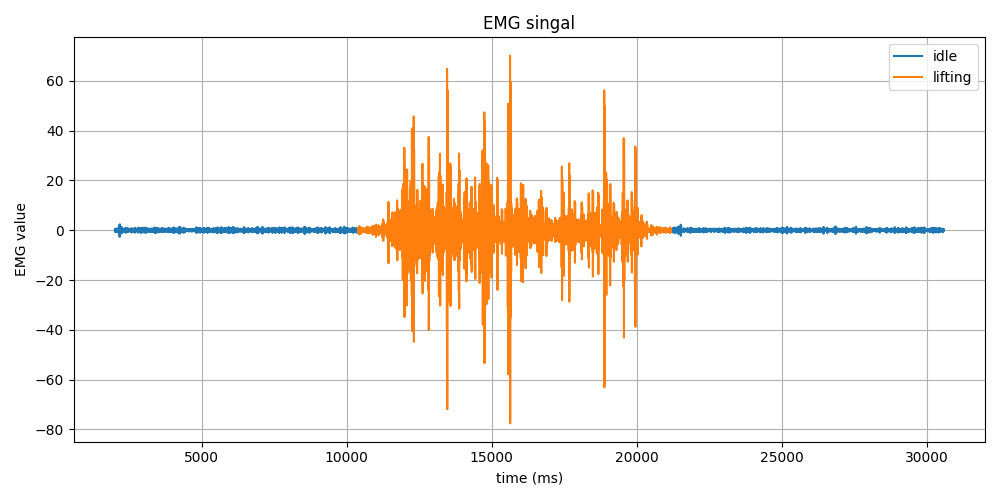

The table this chart was drawn from, first rows:
Time (ms), EMG Value, Label
2013, 0.45, idle
2013, 0.49, idle
2013, -0.04, idle
2013, -0.63, idle
2021, -0.66, idle
2024, -0.12, idle
2026, 0.41, idle
2027, 0.5, idle
2030, 0.32, idle
2030, 0.15, idle
2033, -0.06, idle
2036, -0.38, idle
2037, -0.55, idle
2039, -0.26, idle
2041, 0.24, idle
2044, 0.39, idle
2046, 0.15, idle
2048, -0.0, idle
2050, 0.17, idle
2051, 0.26, idle
2053, -0.11, idle
2056, -0.61, idle
2056, -0.58, idle
2059, 0.05, idle
2062, 0.59, idle
2064, 0.49, idle
2064, 0.02, idle
2067, -0.2, idle
2069, -0.04, idle
2071, 0.05, idle
2072, -0.19, idle
2075, -0.45, idle
2077, -0.27, idle
2079, 0.3, idle
2080, 0.64, idle
2084, 0.41, idle
2086, -0.1, idle
2088, -0.37, idle
2089, -0.29, idle
2091, -0.15, idle
2093, -0.12, idle
2096, -0.04, idle
2098, 0.2, idle
2100, 0.41, idle
2102, 0.33, idle
2103, 0.01, idle
2106, -0.31, idle
2108, -0.44, idle
2109, -0.36, idle
2111, -0.07, idle
2114, 0.36, idle
2116, 0.65, idle
2118, 0.44, idle
2118, -0.23, idle
2121, -0.75, idle
2124, -0.56, idle
2126, 0.18, idle
2127, 0.67, idle
2130, 0.37, idle
2132, -0.33, idle
... 14,225 more rows
